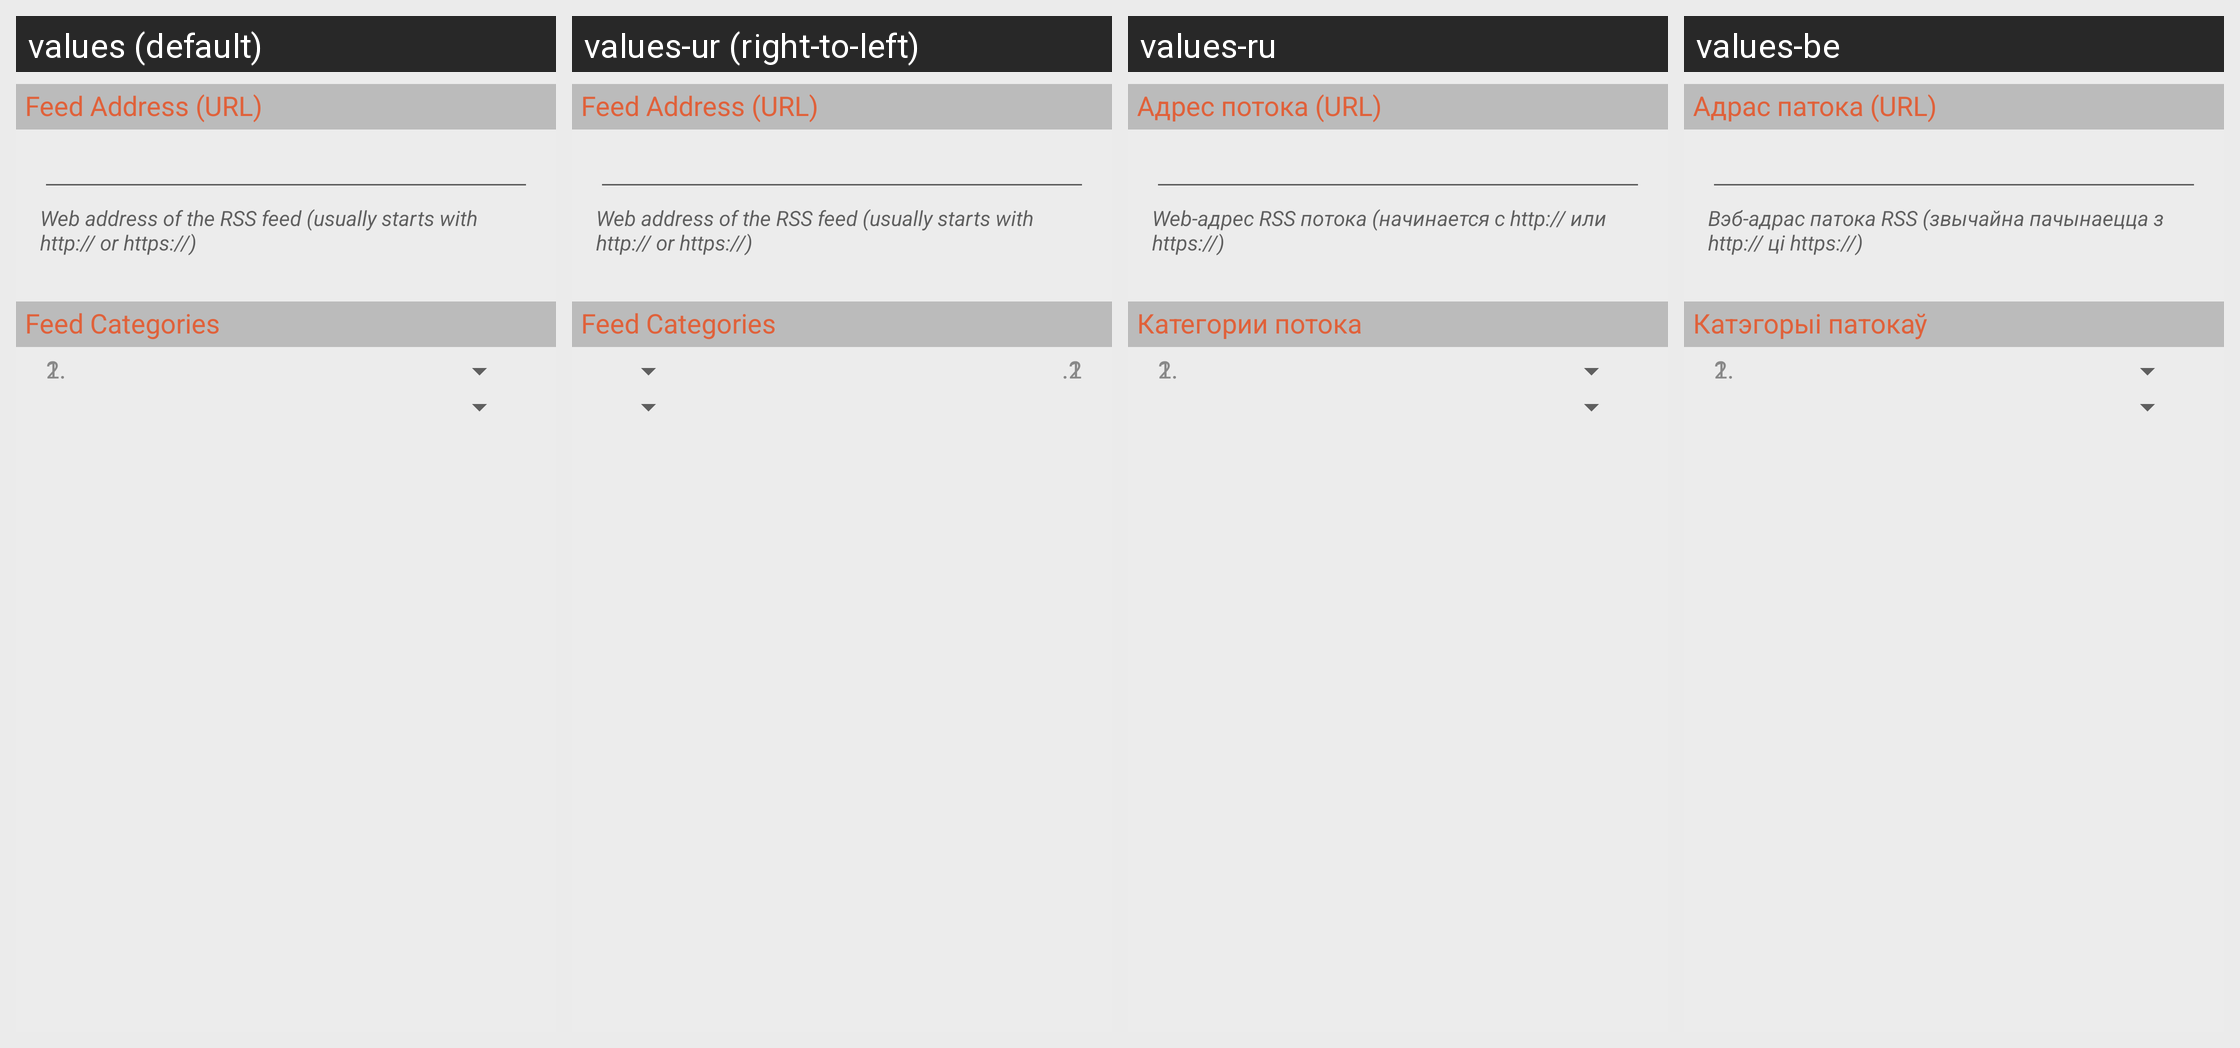

Locale-by-locale string values for the Android screen shown in this grid:
Android screen res/layout/feed_properties_common_view.xml rendered under 4 locales, left to right: values (default), values-ur (right-to-left), values-ru, values-be. Device: Nexus 5 (rendered at 1080×1920; each locale shown at half size, 540×960, under a caption strip naming it); theme Theme.BeyondPod.
Other locales in the repository, not shown: values-af, values-am, values-ar, values-az, values-bg, values-bn, values-bs, values-ca, values-cs, values-da, values-de, values-el, values-en-rGB, values-es, values-es-rES, values-es-rUS, values-et, values-eu, values-fa, values-fi, values-fr, values-fr-rCA, values-gl, values-gu, values-hi, values-hr, values-hu, values-hy, values-in, values-is, values-it, values-iw, values-ja, values-ka, values-kk, values-km, values-kn, values-ko, values-ky, values-lo, values-lt, values-lv, values-mk, values-ml, values-mn, values-mr, values-ms, values-my, values-nb, values-ne, values-nl, values-no, values-pa, values-pl, values-pt-rBR, values-pt-rPT, values-ro, values-si, values-sk, values-sl, values-sq, values-sr, values-sv, values-sv-rSE, values-sw, values-ta, values-te, values-th, values-tl, values-tr, values-uk, values-uz, values-vi, values-zh-rCN, values-zh-rHK, values-zh-rTW, values-zu.
Strings drawn on this screen, with the default value and each locale's value (text and hints the layout hard-codes, and strings that could not be matched under every locale, appear in the picture but are not listed):

feed_properties_feed_url_title
  values: Feed Address (URL)
  values-ur: Feed Address (URL)  [not translated; the default value is used]
  values-ru: Адрес потока (URL)
  values-be: Адрас патока (URL)

feed_properties_feed_url_msg
  values: Web address of the RSS feed (usually starts with http:// or https://)
  values-ur: Web address of the RSS feed (usually starts with http:// or https://)  [not translated; the default value is used]
  values-ru: Web-адрес RSS потока (начинается с http:// или https://)
  values-be: Вэб-адрас патока RSS (звычайна пачынаецца з http:// ці https://)

feed_properties_feed_categories_title
  values: Feed Categories
  values-ur: Feed Categories  [not translated; the default value is used]
  values-ru: Категории потока
  values-be: Катэгорыі патокаў

fp_cat_1
  values: 1.
  values-ur: 1.  [not translated; the default value is used]
  values-ru: 1.  [not translated; the default value is used]
  values-be: 1.  [not translated; the default value is used]

fp_cat_2
  values: 2.
  values-ur: 2.  [not translated; the default value is used]
  values-ru: 2.  [not translated; the default value is used]
  values-be: 2.  [not translated; the default value is used]
